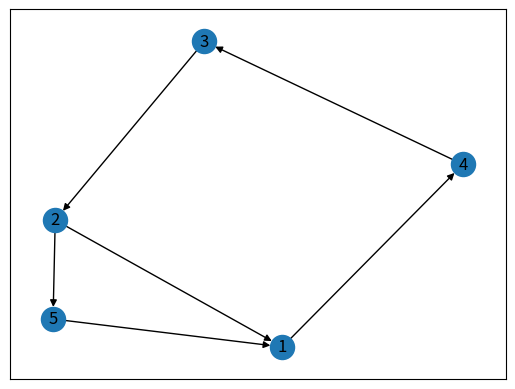

The script that saved this image: (Note: this script raises an exception after producing the figure.)
#!/usr/bin/env python
# coding: utf-8

# In[1]:


import networkx as nx
import matplotlib.pyplot as plt
import numpy as np


# In[2]:


G = nx.MultiDiGraph()
#R.add_nodes_from([1, 2, 3, 4, 5])
nudos = [1, 2, 3, 4, 5]
G.add_edge(1, 4, weight=1)
G.add_edge(4, 3, weight=1)
G.add_edge(3, 2, weight=1)
G.add_edge(2, 5, weight=1)
G.add_edge(2, 1, weight=1)
G.add_edge(5, 1, weight=1)
nx.draw_networkx(G)


# In[3]:


M = nx.to_numpy_matrix(G, nodelist=[1,2,3,4,5])
print(M)


# In[4]:


paths = []
lista1 = []

for i in range(len(nudos)):
    nudo = nudos[i]
    for j in nudos:
        path = nx.all_simple_paths(G, nudo, j)
        lista2 = list(path)
        paths.append(lista2)
P = []
lista3 = []
for i in paths:
    if len(i)==1:
        lista3 += i
    elif len(i)==2:
        for j in i:
            lista3+=[j]
    else:
        a = lista3
        b = lista3 + [[]]
        borrar = []
        for k in range(len(a)):
            frst = set(a[k])
            scnd = set(b[k+1])
            if frst.issubset(scnd) and a[k]==b[k+1][:-1]:
                borrar.append(k)
        dele = [a[i] for i in borrar]
        for l in dele:
            a.remove(l)
        for p in a:
            if p not in P:
                P.append(p)
        lista3 = []


# In[ ]:





# In[5]:


C = []
for camino1 in P:
    for camino2 in P:
        if camino1[-1]==camino2[0]:
            camino3 = camino1 + camino2[1:]
            if len(camino3)>=5:
                camino = camino3[:5]
                if camino not in C:
                    C.append(camino)
print(len(C))
C


# In[ ]:
